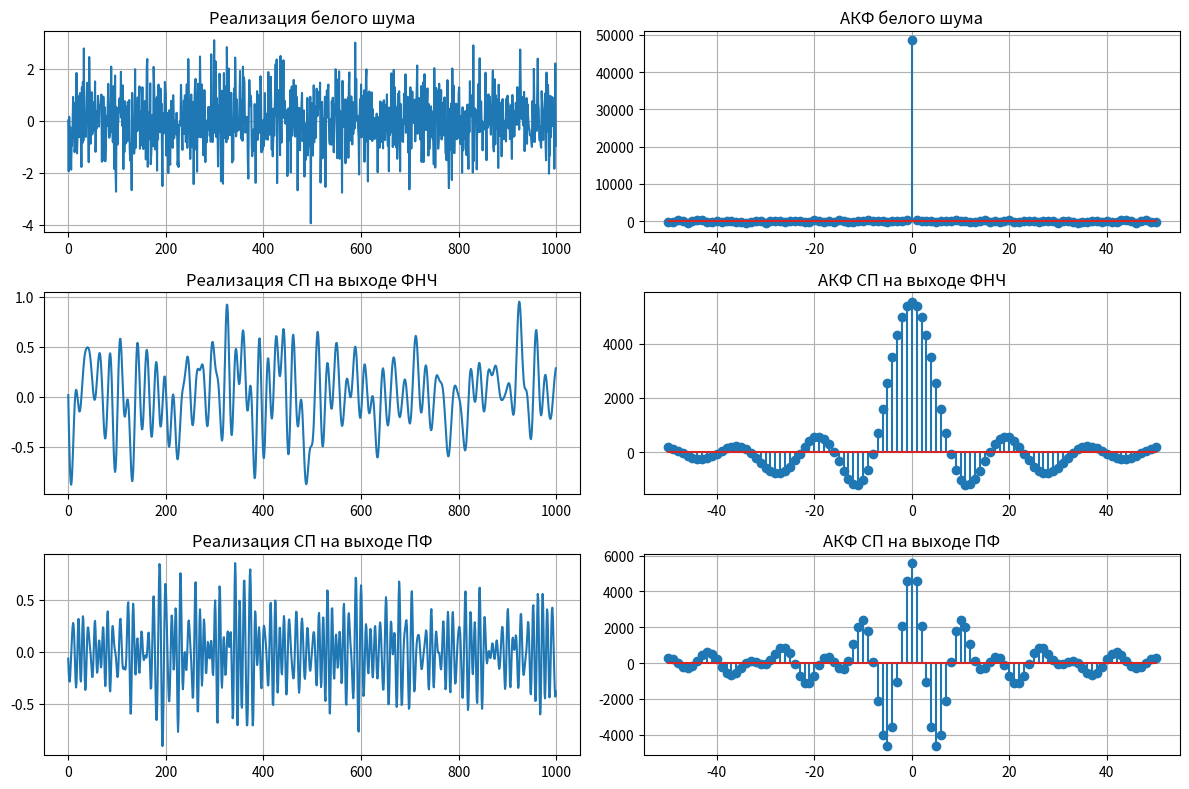
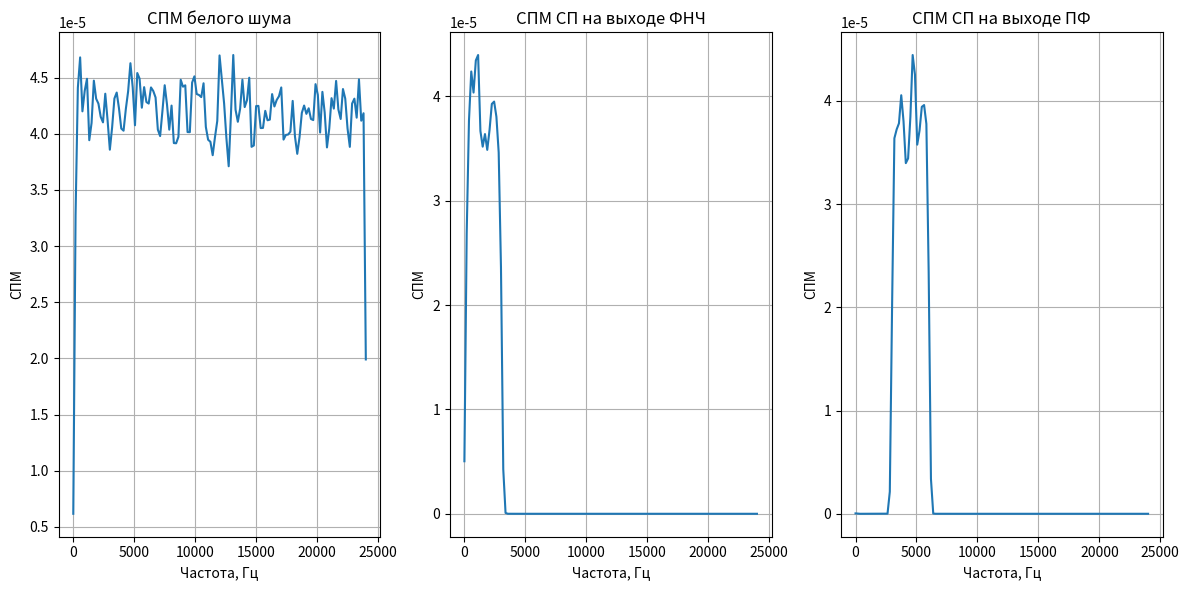

The matplotlib source for these figures, in order:
import numpy as np
import matplotlib.pyplot as plt
import scipy.signal

fs = 48000
time = 1
samples = int(fs * time)

white_noise = np.random.normal(0, 1, samples)

fc_lpf = 3000
order_lpf = 6
rp_lpf = 0.5
rs_lpf = 50
sos_lpf = scipy.signal.ellip(order_lpf, rp_lpf, rs_lpf, fc_lpf, btype='low', fs=fs, output='sos')
lpf_output = scipy.signal.sosfiltfilt(sos_lpf, white_noise)

f1_bpf = 3000
f2_bpf = 6000
order_bpf = 6
rp_bpf = 0.5
rs_bpf = 50
sos_bpf = scipy.signal.ellip(order_bpf, rp_bpf, rs_bpf, [f1_bpf, f2_bpf], btype='bandpass', fs=fs, output='sos')
bpf_output = scipy.signal.sosfiltfilt(sos_bpf, white_noise)

plt.figure(figsize=(12, 8))

plt.subplot(3, 2, 1)
plt.plot(white_noise[:1000])
plt.title('Реализация белого шума')
plt.grid(True)

plt.subplot(3, 2, 3)
plt.plot(lpf_output[:1000])
plt.title('Реализация СП на выходе ФНЧ')
plt.grid(True)

plt.subplot(3, 2, 5)
plt.plot(bpf_output[:1000])
plt.title('Реализация СП на выходе ПФ')
plt.grid(True)

lags = np.arange(-50, 51)

acf_white_noise = np.correlate(white_noise, white_noise, mode='full')
acf_white_noise = acf_white_noise[len(white_noise)-50-1:len(white_noise)+50]

acf_lpf = np.correlate(lpf_output, lpf_output, mode='full')
acf_lpf = acf_lpf[len(lpf_output)-50-1:len(lpf_output)+50]

acf_bpf = np.correlate(bpf_output, bpf_output, mode='full')
acf_bpf = acf_bpf[len(bpf_output)-50-1:len(bpf_output)+50]

plt.subplot(3, 2, 2)
plt.stem(lags, acf_white_noise)
plt.title('АКФ белого шума')
plt.grid(True)

plt.subplot(3, 2, 4)
plt.stem(lags, acf_lpf)
plt.title('АКФ СП на выходе ФНЧ')
plt.grid(True)

plt.subplot(3, 2, 6)
plt.stem(lags, acf_bpf)
plt.title('АКФ СП на выходе ПФ')
plt.grid(True)

plt.tight_layout()
#plt.show()

nperseg = 256
overlap = 128

freq_wn, psd_wn = scipy.signal.welch(white_noise, fs, nperseg=nperseg, noverlap=overlap)
freq_lpf, psd_lpf = scipy.signal.welch(lpf_output, fs, nperseg=nperseg, noverlap=overlap)
freq_bpf, psd_bpf = scipy.signal.welch(bpf_output, fs, nperseg=nperseg, noverlap=overlap)

plt.figure(figsize=(12, 6))

plt.subplot(1, 3, 1)
plt.plot(freq_wn, psd_wn)
plt.title('СПМ белого шума')
plt.xlabel('Частота, Гц')
plt.ylabel('СПМ')
plt.grid(True)

plt.subplot(1, 3, 2)
plt.plot(freq_lpf, psd_lpf)
plt.title('СПМ СП на выходе ФНЧ')
plt.xlabel('Частота, Гц')
plt.ylabel('СПМ')
plt.grid(True)

plt.subplot(1, 3, 3)
plt.plot(freq_bpf, psd_bpf)
plt.title('СПМ СП на выходе ПФ')
plt.xlabel('Частота, Гц')
plt.ylabel('СПМ')
plt.grid(True)

plt.tight_layout()
plt.show()